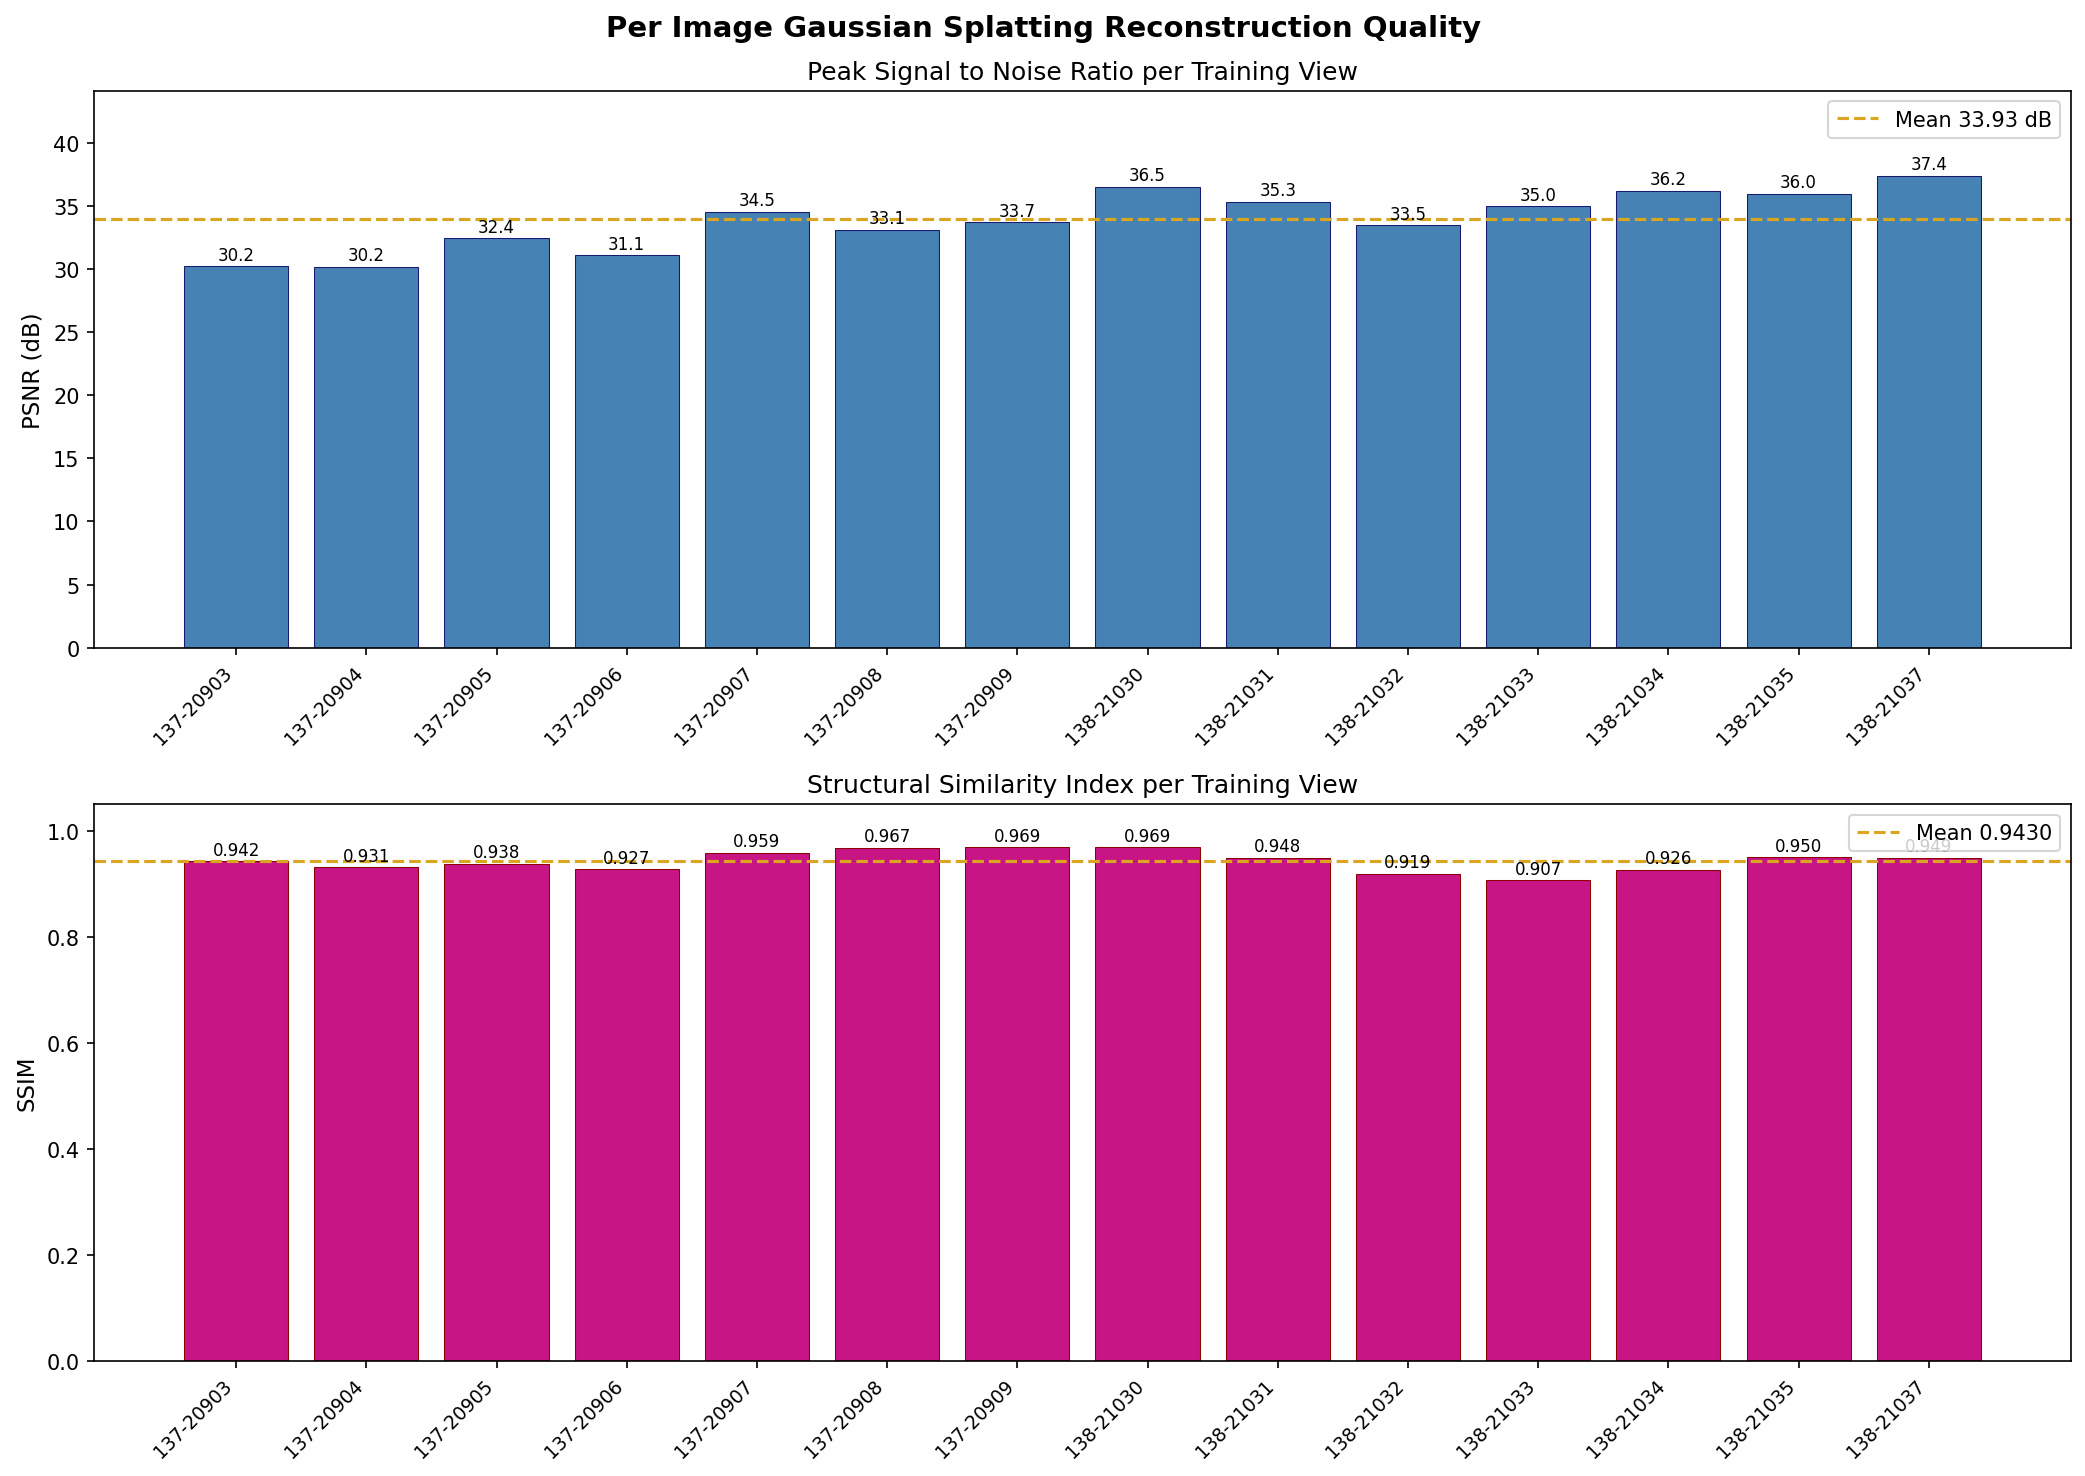

Data behind this chart, as committed beside it:
image_name, render_path, original_path, render_resolution, original_resolution, resize_note, psnr_db, ssim
AS17-137-20903HR, /home/jatin-satyam/ses598-apollo17/rende…, /home/jatin-satyam/ses598-apollo17/data/…, 1170x1182, 2340x2364, original downsampled 2340x2364 to 1170x1…, 30.22, 0.9425
AS17-137-20904HR, /home/jatin-satyam/ses598-apollo17/rende…, /home/jatin-satyam/ses598-apollo17/data/…, 1170x1182, 2340x2364, original downsampled 2340x2364 to 1170x1…, 30.18, 0.9312
AS17-137-20905HR, /home/jatin-satyam/ses598-apollo17/rende…, /home/jatin-satyam/ses598-apollo17/data/…, 1170x1182, 2340x2364, original downsampled 2340x2364 to 1170x1…, 32.42, 0.9382
AS17-137-20906HR, /home/jatin-satyam/ses598-apollo17/rende…, /home/jatin-satyam/ses598-apollo17/data/…, 1170x1182, 2340x2364, original downsampled 2340x2364 to 1170x1…, 31.08, 0.9273
AS17-137-20907HR, /home/jatin-satyam/ses598-apollo17/rende…, /home/jatin-satyam/ses598-apollo17/data/…, 1170x1182, 2340x2364, original downsampled 2340x2364 to 1170x1…, 34.52, 0.959
AS17-137-20908HR, /home/jatin-satyam/ses598-apollo17/rende…, /home/jatin-satyam/ses598-apollo17/data/…, 1170x1182, 2340x2364, original downsampled 2340x2364 to 1170x1…, 33.12, 0.9675
AS17-137-20909HR, /home/jatin-satyam/ses598-apollo17/rende…, /home/jatin-satyam/ses598-apollo17/data/…, 1170x1182, 2340x2364, original downsampled 2340x2364 to 1170x1…, 33.7, 0.9686
AS17-138-21030HR, /home/jatin-satyam/ses598-apollo17/rende…, /home/jatin-satyam/ses598-apollo17/data/…, 1170x1172, 2340x2345, original downsampled 2340x2345 to 1170x1…, 36.51, 0.9688
AS17-138-21031HR, /home/jatin-satyam/ses598-apollo17/rende…, /home/jatin-satyam/ses598-apollo17/data/…, 1170x1172, 2340x2345, original downsampled 2340x2345 to 1170x1…, 35.3, 0.9485
AS17-138-21032HR, /home/jatin-satyam/ses598-apollo17/rende…, /home/jatin-satyam/ses598-apollo17/data/…, 1170x1172, 2340x2345, original downsampled 2340x2345 to 1170x1…, 33.46, 0.9186
AS17-138-21033HR, /home/jatin-satyam/ses598-apollo17/rende…, /home/jatin-satyam/ses598-apollo17/data/…, 1170x1172, 2340x2345, original downsampled 2340x2345 to 1170x1…, 34.97, 0.9069
AS17-138-21034HR, /home/jatin-satyam/ses598-apollo17/rende…, /home/jatin-satyam/ses598-apollo17/data/…, 1170x1172, 2340x2345, original downsampled 2340x2345 to 1170x1…, 36.19, 0.9263
AS17-138-21035HR, /home/jatin-satyam/ses598-apollo17/rende…, /home/jatin-satyam/ses598-apollo17/data/…, 1170x1172, 2340x2345, original downsampled 2340x2345 to 1170x1…, 35.96, 0.9497
AS17-138-21037HR, /home/jatin-satyam/ses598-apollo17/rende…, /home/jatin-satyam/ses598-apollo17/data/…, 1170x1172, 2340x2345, original downsampled 2340x2345 to 1170x1…, 37.36, 0.9493
